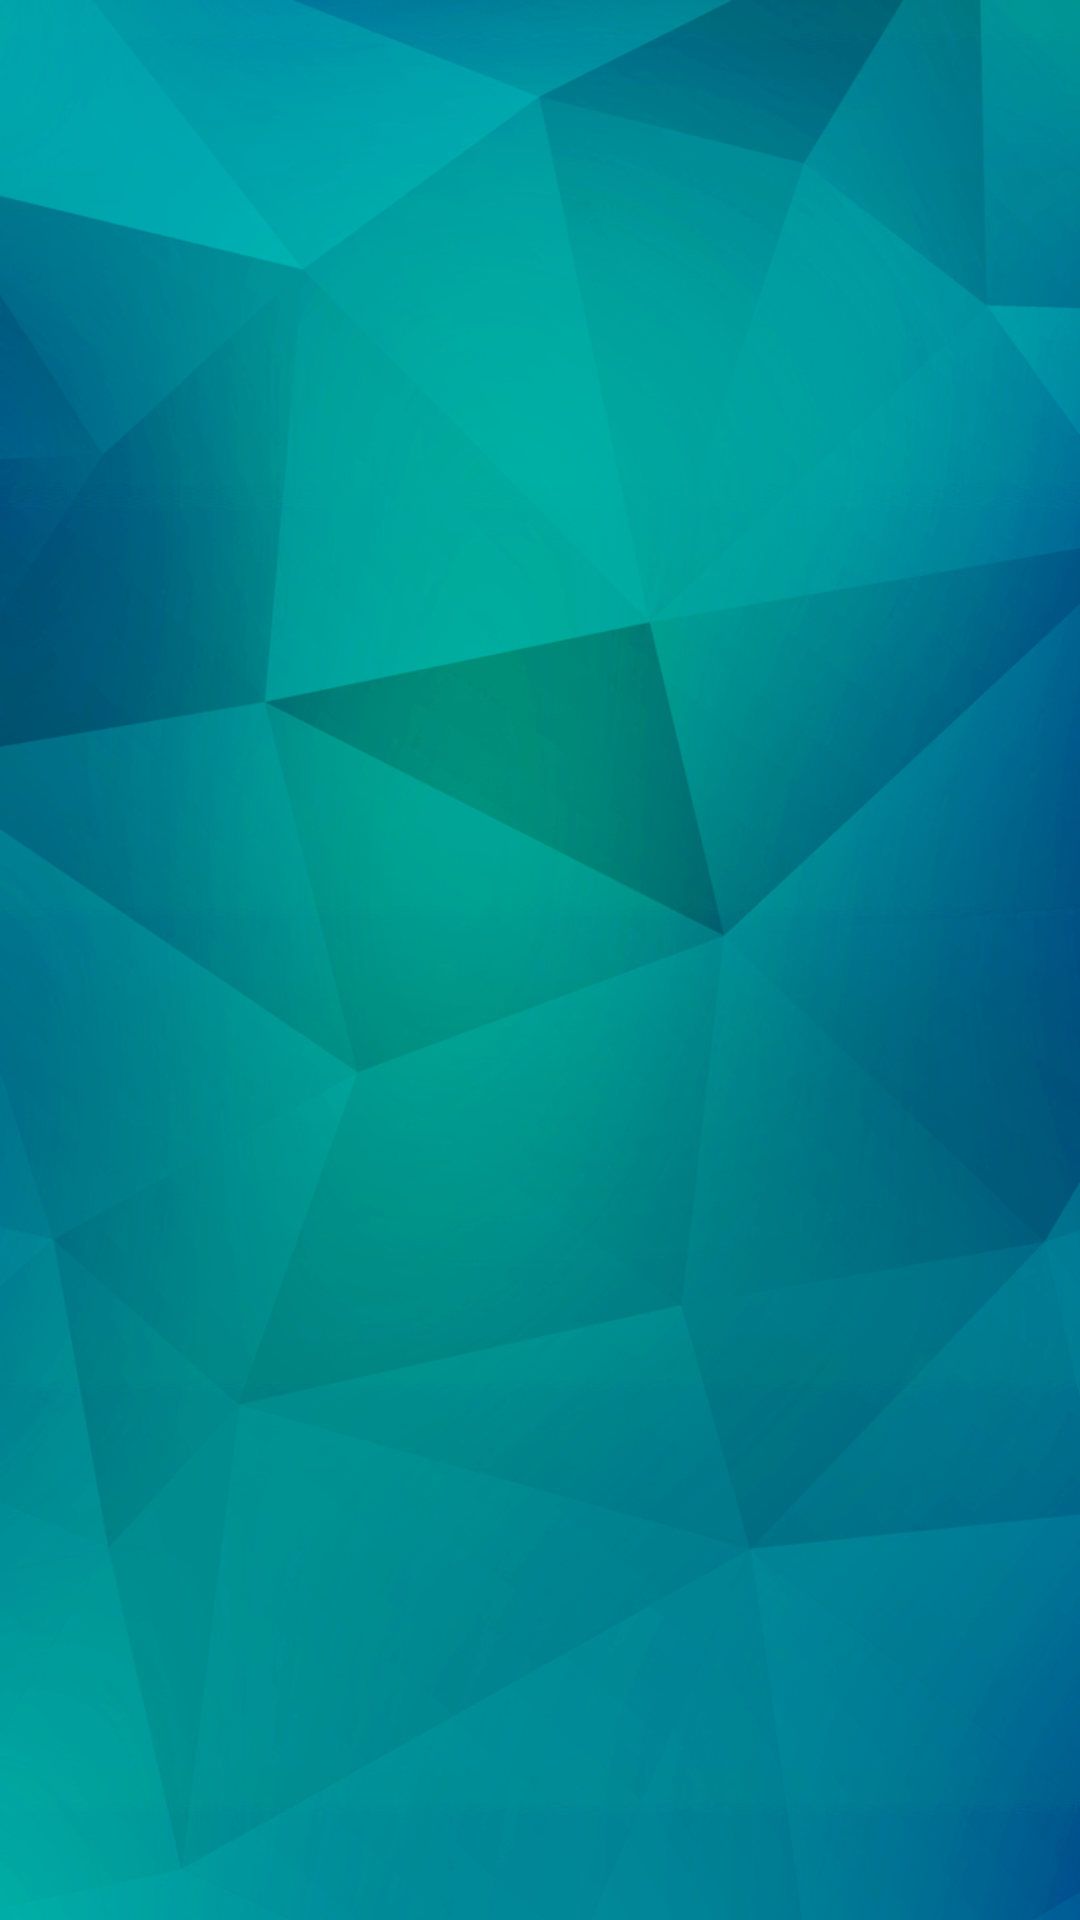

This screen was rendered from an Android layout file. Write that file and the resources it references.
<!-- AndroidManifest.xml: activity theme Splashscreen -->
<!-- res/layout/activity_splash_screen.xml -->
<?xml version="1.0" encoding="utf-8"?>
<RelativeLayout xmlns:android="http://schemas.android.com/apk/res/android"
    xmlns:app="http://schemas.android.com/apk/res-auto"
    android:layout_width="match_parent"
    android:layout_height="match_parent">

    <ImageView
        android:layout_width="fill_parent"
        android:layout_height="fill_parent"
        android:scaleType="centerCrop"
        android:src="@drawable/bg_splash_screen" />

    <ImageView
        android:id="@+id/imageView"
        android:layout_width="wrap_content"
        android:layout_height="wrap_content"
        app:srcCompat="@drawable/logo_splash_screen"
        android:layout_centerVertical="true"
        android:layout_centerHorizontal="true" />
</RelativeLayout>
<!-- resources referenced by this layout -->
<resources>
  <!-- drawable bg_splash_screen: png bitmap (drawable-hdpi, 435208 bytes) -->
  <!-- drawable logo_splash_screen: png bitmap (drawable-hdpi, 35292 bytes) -->
  <style name="Splashscreen" parent="Theme.AppCompat.Light.DarkActionBar">
          <item name="windowActionBar">false</item>
          <item name="windowNoTitle">true</item>
      </style>
</resources>
